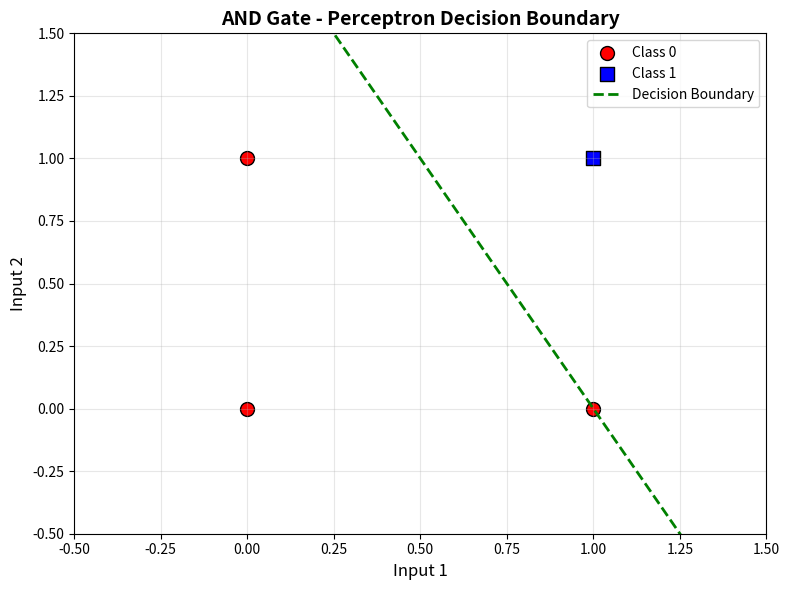

The script that saved this image: (Note: this script raises an exception after producing the figure.)
"""
Task 3: Implementation of AND and OR Gates using Perceptron
A perceptron is a simple binary classifier that can learn linearly separable patterns
"""

import numpy as np
import matplotlib.pyplot as plt
import os

class Perceptron:
    """
    Simple Perceptron implementation for binary classification
    """
    def __init__(self, learning_rate=0.1, epochs=100):
        """
        Initialize the perceptron
        
        Args:
            learning_rate: Learning rate for weight updates
            epochs: Number of training iterations
        """
        self.learning_rate = learning_rate
        self.epochs = epochs
        self.weights = None
        self.bias = None
        self.errors = []
        
    def activation(self, x):
        """
        Step activation function
        Returns 1 if x >= 0, else 0
        """
        return 1 if x >= 0 else 0
    
    def predict(self, X):
        """
        Make predictions for input X
        
        Args:
            X: Input features (n_samples, n_features)
        
        Returns:
            Predictions array
        """
        linear_output = np.dot(X, self.weights) + self.bias
        return np.array([self.activation(x) for x in linear_output])
    
    def fit(self, X, y):
        """
        Train the perceptron
        
        Args:
            X: Training features (n_samples, n_features)
            y: Training labels (n_samples,)
        """
        n_samples, n_features = X.shape
        
        # Initialize weights and bias
        self.weights = np.zeros(n_features)
        self.bias = 0
        
        # Training loop
        for epoch in range(self.epochs):
            epoch_errors = 0
            
            for idx, x_i in enumerate(X):
                # Calculate prediction
                linear_output = np.dot(x_i, self.weights) + self.bias
                y_predicted = self.activation(linear_output)
                
                # Update weights and bias if prediction is wrong
                error = y[idx] - y_predicted
                if error != 0:
                    epoch_errors += 1
                    self.weights += self.learning_rate * error * x_i
                    self.bias += self.learning_rate * error
            
            self.errors.append(epoch_errors)
            
            # Early stopping if no errors
            if epoch_errors == 0:
                print(f"Converged at epoch {epoch + 1}")
                break
    
    def get_params(self):
        """Return learned weights and bias"""
        return self.weights, self.bias


def plot_decision_boundary(X, y, perceptron, title):
    """
    Plot the decision boundary of the perceptron
    
    Args:
        X: Input features
        y: True labels
        perceptron: Trained perceptron model
        title: Plot title
    """
    plt.figure(figsize=(8, 6))
    
    # Plot data points
    plt.scatter(X[y == 0, 0], X[y == 0, 1], c='red', marker='o', s=100, label='Class 0', edgecolors='k')
    plt.scatter(X[y == 1, 0], X[y == 1, 1], c='blue', marker='s', s=100, label='Class 1', edgecolors='k')
    
    # Plot decision boundary
    w = perceptron.weights
    b = perceptron.bias
    
    x_min, x_max = -0.5, 1.5
    x_line = np.linspace(x_min, x_max, 100)
    
    # Decision boundary: w1*x1 + w2*x2 + b = 0
    # Solving for x2: x2 = -(w1*x1 + b) / w2
    if w[1] != 0:
        y_line = -(w[0] * x_line + b) / w[1]
        plt.plot(x_line, y_line, 'g--', linewidth=2, label='Decision Boundary')
    
    plt.xlim(x_min, x_max)
    plt.ylim(-0.5, 1.5)
    plt.xlabel('Input 1', fontsize=12)
    plt.ylabel('Input 2', fontsize=12)
    plt.title(title, fontsize=14, fontweight='bold')
    plt.legend(fontsize=10)
    plt.grid(True, alpha=0.3)
    plt.tight_layout()


def plot_training_errors(errors, title):
    """
    Plot training errors over epochs
    
    Args:
        errors: List of errors per epoch
        title: Plot title
    """
    plt.figure(figsize=(8, 6))
    plt.plot(range(1, len(errors) + 1), errors, 'b-', linewidth=2, marker='o')
    plt.xlabel('Epoch', fontsize=12)
    plt.ylabel('Number of Errors', fontsize=12)
    plt.title(title, fontsize=14, fontweight='bold')
    plt.grid(True, alpha=0.3)
    plt.tight_layout()


# ============================================================================
# AND GATE IMPLEMENTATION
# ============================================================================
print("="*70)
print("AND GATE USING PERCEPTRON")
print("="*70)

# AND gate truth table
X_and = np.array([[0, 0],
                  [0, 1],
                  [1, 0],
                  [1, 1]])
y_and = np.array([0, 0, 0, 1])

print("\nAND Gate Truth Table:")
print("Input 1 | Input 2 | Output")
print("-" * 28)
for i in range(len(X_and)):
    print(f"  {X_and[i][0]}     |   {X_and[i][1]}     |   {y_and[i]}")

# Train perceptron for AND gate
perceptron_and = Perceptron(learning_rate=0.1, epochs=100)
print("\nTraining AND gate perceptron...")
perceptron_and.fit(X_and, y_and)

# Get predictions
predictions_and = perceptron_and.predict(X_and)
weights_and, bias_and = perceptron_and.get_params()

print(f"\nLearned Parameters:")
print(f"Weights: {weights_and}")
print(f"Bias: {bias_and}")

print("\nPredictions:")
print("Input 1 | Input 2 | Expected | Predicted")
print("-" * 45)
for i in range(len(X_and)):
    print(f"  {X_and[i][0]}     |   {X_and[i][1]}     |    {y_and[i]}     |     {predictions_and[i]}")

# Calculate accuracy
accuracy_and = np.mean(predictions_and == y_and) * 100
print(f"\nAccuracy: {accuracy_and:.2f}%")

# ============================================================================
# OR GATE IMPLEMENTATION
# ============================================================================
print("\n" + "="*70)
print("OR GATE USING PERCEPTRON")
print("="*70)

# OR gate truth table
X_or = np.array([[0, 0],
                 [0, 1],
                 [1, 0],
                 [1, 1]])
y_or = np.array([0, 1, 1, 1])

print("\nOR Gate Truth Table:")
print("Input 1 | Input 2 | Output")
print("-" * 28)
for i in range(len(X_or)):
    print(f"  {X_or[i][0]}     |   {X_or[i][1]}     |   {y_or[i]}")

# Train perceptron for OR gate
perceptron_or = Perceptron(learning_rate=0.1, epochs=100)
print("\nTraining OR gate perceptron...")
perceptron_or.fit(X_or, y_or)

# Get predictions
predictions_or = perceptron_or.predict(X_or)
weights_or, bias_or = perceptron_or.get_params()

print(f"\nLearned Parameters:")
print(f"Weights: {weights_or}")
print(f"Bias: {bias_or}")

print("\nPredictions:")
print("Input 1 | Input 2 | Expected | Predicted")
print("-" * 45)
for i in range(len(X_or)):
    print(f"  {X_or[i][0]}     |   {X_or[i][1]}     |    {y_or[i]}     |     {predictions_or[i]}")

# Calculate accuracy
accuracy_or = np.mean(predictions_or == y_or) * 100
print(f"\nAccuracy: {accuracy_or:.2f}%")

# ============================================================================
# VISUALIZATIONS
# ============================================================================
print("\n" + "="*70)
print("GENERATING VISUALIZATIONS")
print("="*70)

# Plot AND gate
plot_decision_boundary(X_and, y_and, perceptron_and, 'AND Gate - Perceptron Decision Boundary')
plt.savefig(os.path.join(os.path.dirname(__file__), 'and_gate_boundary.png'), dpi=150, bbox_inches='tight')
print("\n✓ AND gate decision boundary saved as 'and_gate_boundary.png'")

plot_training_errors(perceptron_and.errors, 'AND Gate - Training Errors')
plt.savefig(os.path.join(os.path.dirname(__file__), 'and_gate_errors.png'), dpi=150, bbox_inches='tight')
print("✓ AND gate training errors saved as 'and_gate_errors.png'")

# Plot OR gate
plot_decision_boundary(X_or, y_or, perceptron_or, 'OR Gate - Perceptron Decision Boundary')
plt.savefig(os.path.join(os.path.dirname(__file__), 'or_gate_boundary.png'), dpi=150, bbox_inches='tight')
print("✓ OR gate decision boundary saved as 'or_gate_boundary.png'")

plot_training_errors(perceptron_or.errors, 'OR Gate - Training Errors')
plt.savefig(os.path.join(os.path.dirname(__file__), 'or_gate_errors.png'), dpi=150, bbox_inches='tight')
print("✓ OR gate training errors saved as 'or_gate_errors.png'")

print("\n" + "="*70)
print("SUMMARY")
print("="*70)
print(f"AND Gate Accuracy: {accuracy_and:.2f}%")
print(f"OR Gate Accuracy: {accuracy_or:.2f}%")
print("\nBoth AND and OR gates are linearly separable and can be")
print("learned perfectly by a single perceptron.")
print("="*70)

# Close all plots
plt.close('all')
